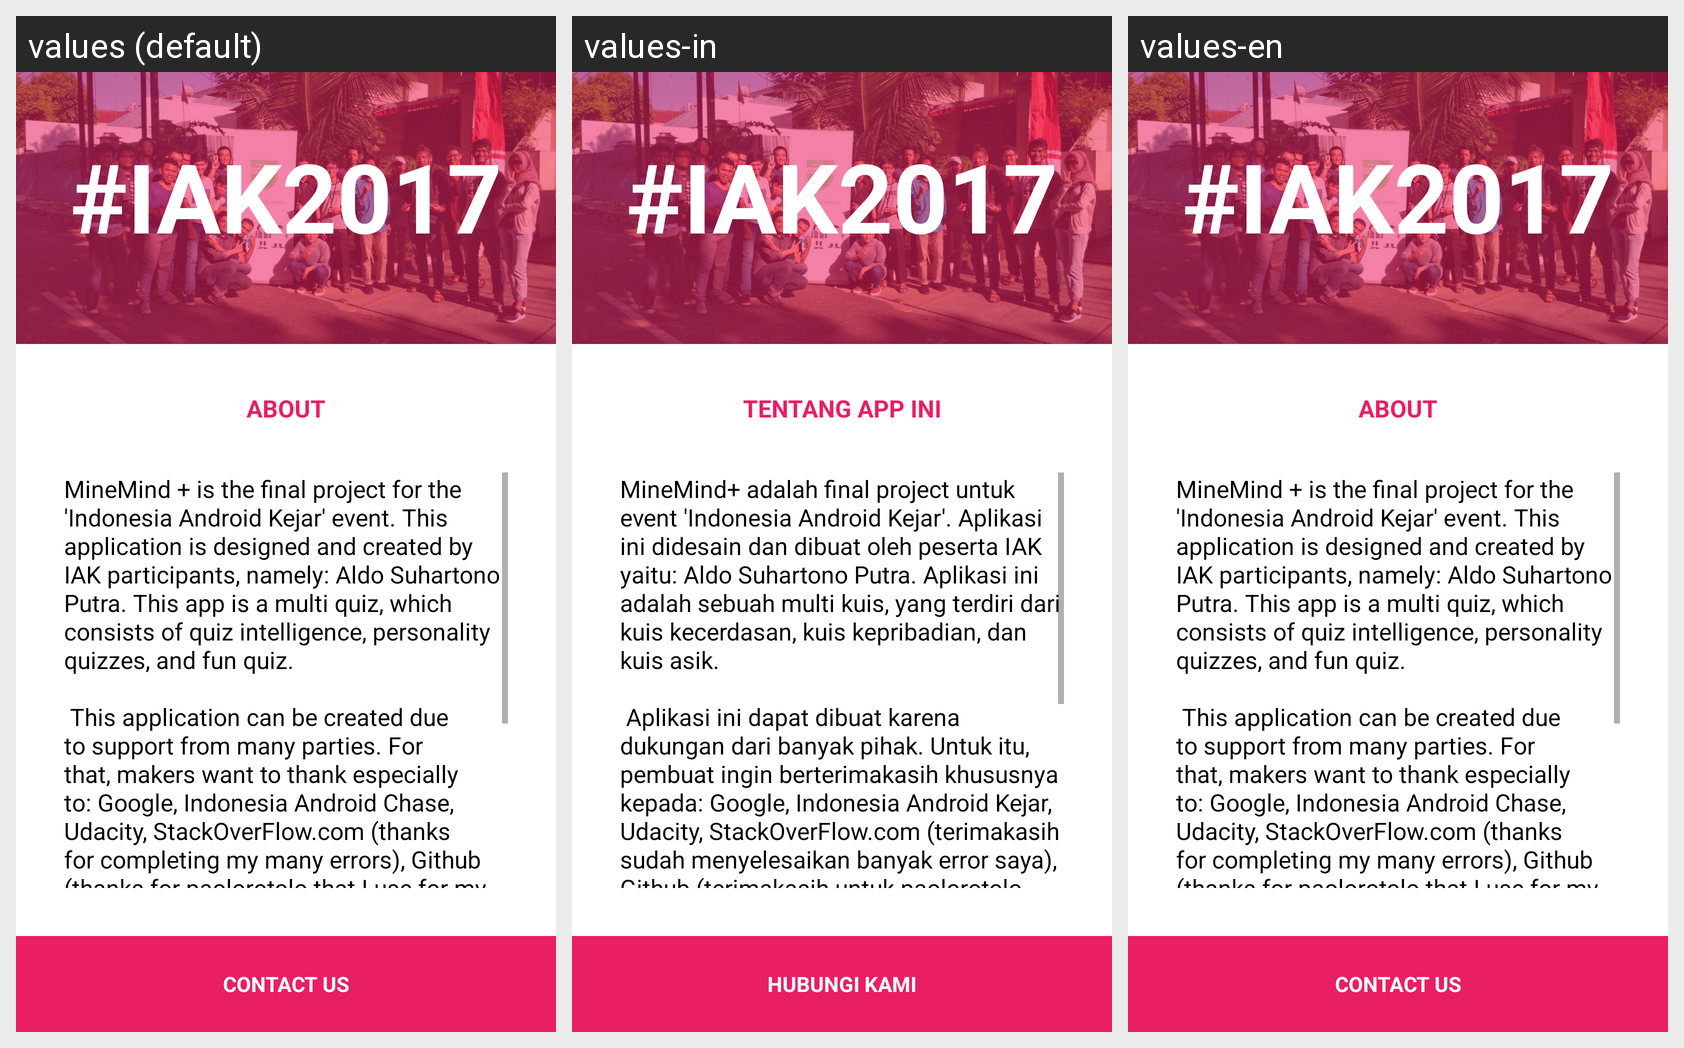

Strings drawn on this Android screen and how each of the app's shown locales translates them:
Android screen res/layout/activity_about.xml rendered under 3 locales, left to right: values (default), values-in, values-en. Device: Nexus 5 (rendered at 1080×1920; each locale shown at half size, 540×960, under a caption strip naming it); theme AppTheme.
Strings drawn on this screen, with the default value and each locale's value (text and hints the layout hard-codes, and strings that could not be matched under every locale, appear in the picture but are not listed):

about
  values: About
  values-in: Tentang App Ini
  values-en: About

isiAbout1
  values: MineMind + is the final project for the 'Indonesia Android Kejar' event. This application is designed and created by IAK participants, namely: Aldo Suhartono Putra. This app is a multi quiz, which consists of quiz intelligence, personality quizzes, and fun quiz. 
      
       This application can be created due to support from many parties. For that, makers want to thank especially to: Google, Indonesia …[clipped]
  values-in: MineMind+ adalah final project untuk event 'Indonesia Android Kejar'. Aplikasi ini didesain dan dibuat oleh peserta IAK yaitu: Aldo Suhartono Putra. Aplikasi ini adalah sebuah multi kuis, yang terdiri dari kuis kecerdasan, kuis kepribadian, dan kuis asik. 
      
       Aplikasi ini dapat dibuat karena dukungan dari banyak pihak. Untuk itu, pembuat ingin berterimakasih khususnya kepada: Google, Indonesia …[clipped]
  values-en: MineMind + is the final project for the 'Indonesia Android Kejar' event. This application is designed and created by IAK participants, namely: Aldo Suhartono Putra. This app is a multi quiz, which consists of quiz intelligence, personality quizzes, and fun quiz. 
      
       This application can be created due to support from many parties. For that, makers want to thank especially to: Google, Indonesia …[clipped]

contact
  values: Contact Us
  values-in: Hubungi Kami
  values-en: Contact Us
